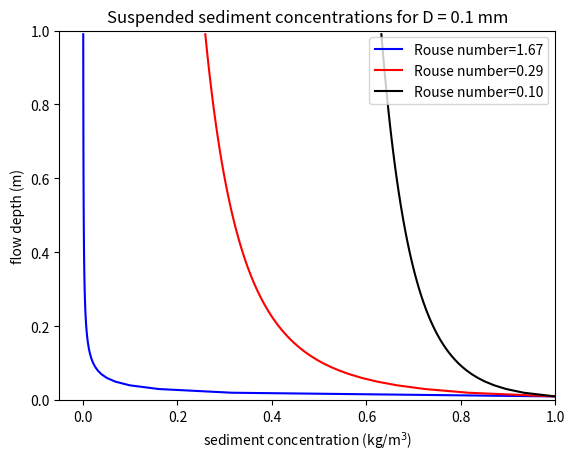
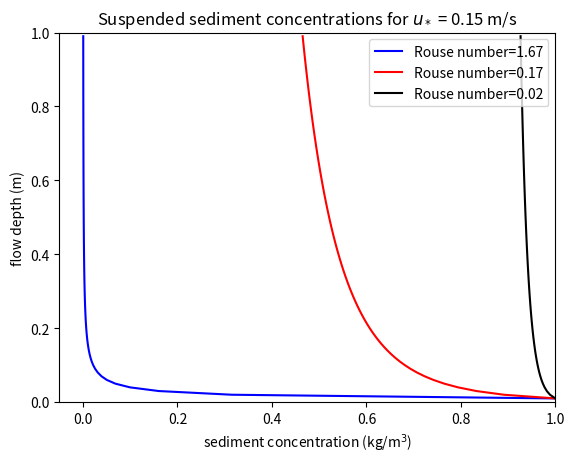

Write the Python code that produced these figures, in order.
import numpy as np
import matplotlib.pyplot as plt

#%%sed concentration
## CHANGING VALUES OF u_star #######

Ca=1      #%reference concentration
za=0.01    #%depth of reference concentration
k=0.4      #%vonK constant
w1=0.01     #%settling velocity m/s   D = 0.00011  # grain diameter, m

u_star1=0.015   #%made up u*
u_star2=0.085   #%made up u* orig 0.15
u_star3=0.25   #%made up u*
z=np.arange(0,1,0.01)    #range of depths for plotting

C1=Ca*(z/za)**-(w1/(k*u_star1))    #calculation of suspeneded sediment concentration in a vertical profile
C2=Ca*(z/za)**-(w1/(k*u_star2))
C3=Ca*(z/za)**-(w1/(k*u_star3))


### Below, calculating Rouse numbers
P1=(w1/(k*u_star1))
P2=(w1/(k*u_star2))
P3=(w1/(k*u_star3))


#%%sed concentration

plt.figure()
plt.plot(C1,z, 'b', label='Rouse number='+str('%.2f' % P1))    #this is a handy line that makes a float print only two decimal places. a string formatting operator
plt.plot(C2, z, 'r', label='Rouse number='+str('%.2f' % P2))
plt.plot(C3, z, 'k', label='Rouse number='+str('%.2f' % P3))
plt.xlabel(r'sediment concentration (kg/m$^3$)')
plt.ylabel('flow depth (m)')
plt.legend(loc=1)
plt.title("Suspended sediment concentrations for D = 0.1 mm")
plt.xlim([-0.05, 1])
plt.ylim([0,1])

#%%sed concentration
## CHANGING VALUES OF D, grain size #######
w1=0.01     #%settling velocity m/s   D = 0.00011  # grain diameter, m
w2=0.001     #%settling velocity m/s   D = 0.00004  # grain diameter, m 
w3=0.0001     #%settling velocity m/s D = 0.00002  # grain diameter, m 

u_star1=0.015   #%made up u*

z=np.arange(0,1,0.01)    #range of depths for plotting

## below calculation of suspeneded sediment concentration in a vertical profile
Cd1=Ca*(z/za)**-(w1/(k*u_star1))    
Cd2=Ca*(z/za)**-(w2/(k*u_star1))
Cd3=Ca*(z/za)**-(w3/(k*u_star1))

### Below, calculating Rouse numbers
Pd1=(w1/(k*u_star1))
Pd2=(w2/(k*u_star1))
Pd3=(w3/(k*u_star1))

#%%sed concentration

plt.figure()
plt.plot(Cd1,z, 'b', label='Rouse number='+str('%.2f' % Pd1))    #this is a handy line that makes a float print only two decimal places. a string formatting operator
plt.plot(Cd2, z, 'r', label='Rouse number='+str('%.2f' % Pd2))
plt.plot(Cd3, z, 'k', label='Rouse number='+str('%.2f' % Pd3))
plt.xlabel(r'sediment concentration (kg/m$^3$)')
plt.ylabel('flow depth (m)')
plt.legend(loc=1)
plt.title(r"Suspended sediment concentrations for $u_*$ = 0.15 m/s")
plt.xlim([-0.05, 1])
plt.ylim([0,1])